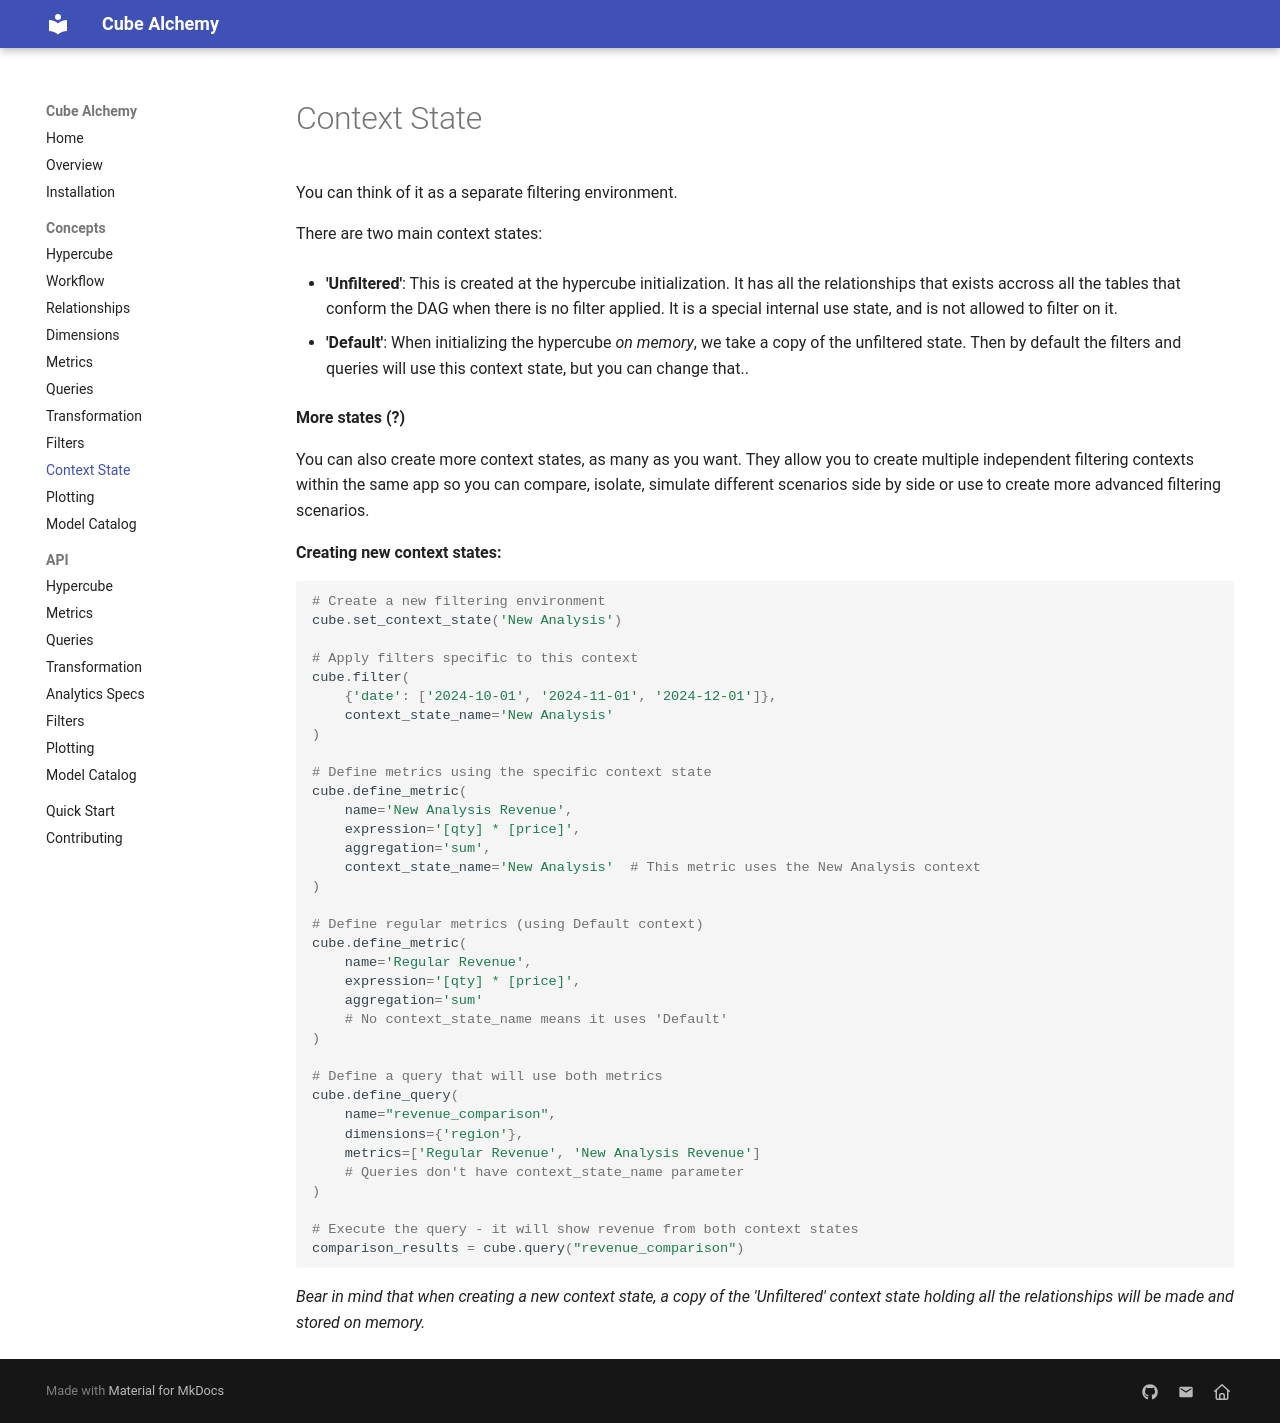

repository: cube-alchemy/cube-alchemy · page: concepts/context-state/index.html · generator: mkdocs

You can think of it as a separate filtering environment.

There are two main context states:

- **'Unfiltered'**: This is created at the hypercube initialization. It has all the relationships that exists accross all the tables that conform the DAG when there is no filter applied. It is a special internal use state, and is not allowed to filter on it.
    
- **'Default'**: When initializing the hypercube *on memory*, we take a copy of the unfiltered state. Then by default the filters and queries will use this context state, but you can change that..

**More states (?)**

You can also create more context states, as many as you want. They allow you to create multiple independent filtering contexts within the same app so you can compare, isolate, simulate different scenarios side by side or use to create more advanced filtering scenarios.

**Creating new context states:**

```python
# Create a new filtering environment
cube.set_context_state('New Analysis')

# Apply filters specific to this context
cube.filter(
    {'date': ['2024-10-01', '2024-11-01', '2024-12-01']}, 
    context_state_name='New Analysis'
)

# Define metrics using the specific context state
cube.define_metric(
    name='New Analysis Revenue',
    expression='[qty] * [price]', 
    aggregation='sum',
    context_state_name='New Analysis'  # This metric uses the New Analysis context
)

# Define regular metrics (using Default context)
cube.define_metric(
    name='Regular Revenue',
    expression='[qty] * [price]', 
    aggregation='sum'
    # No context_state_name means it uses 'Default'
)

# Define a query that will use both metrics
cube.define_query(
    name="revenue_comparison",
    dimensions={'region'},
    metrics=['Regular Revenue', 'New Analysis Revenue']
    # Queries don't have context_state_name parameter
)

# Execute the query - it will show revenue from both context states
comparison_results = cube.query("revenue_comparison")
```

*Bear in mind that when creating a new context state, a copy of the 'Unfiltered' context state holding all the relationships will be made and stored on memory.*
